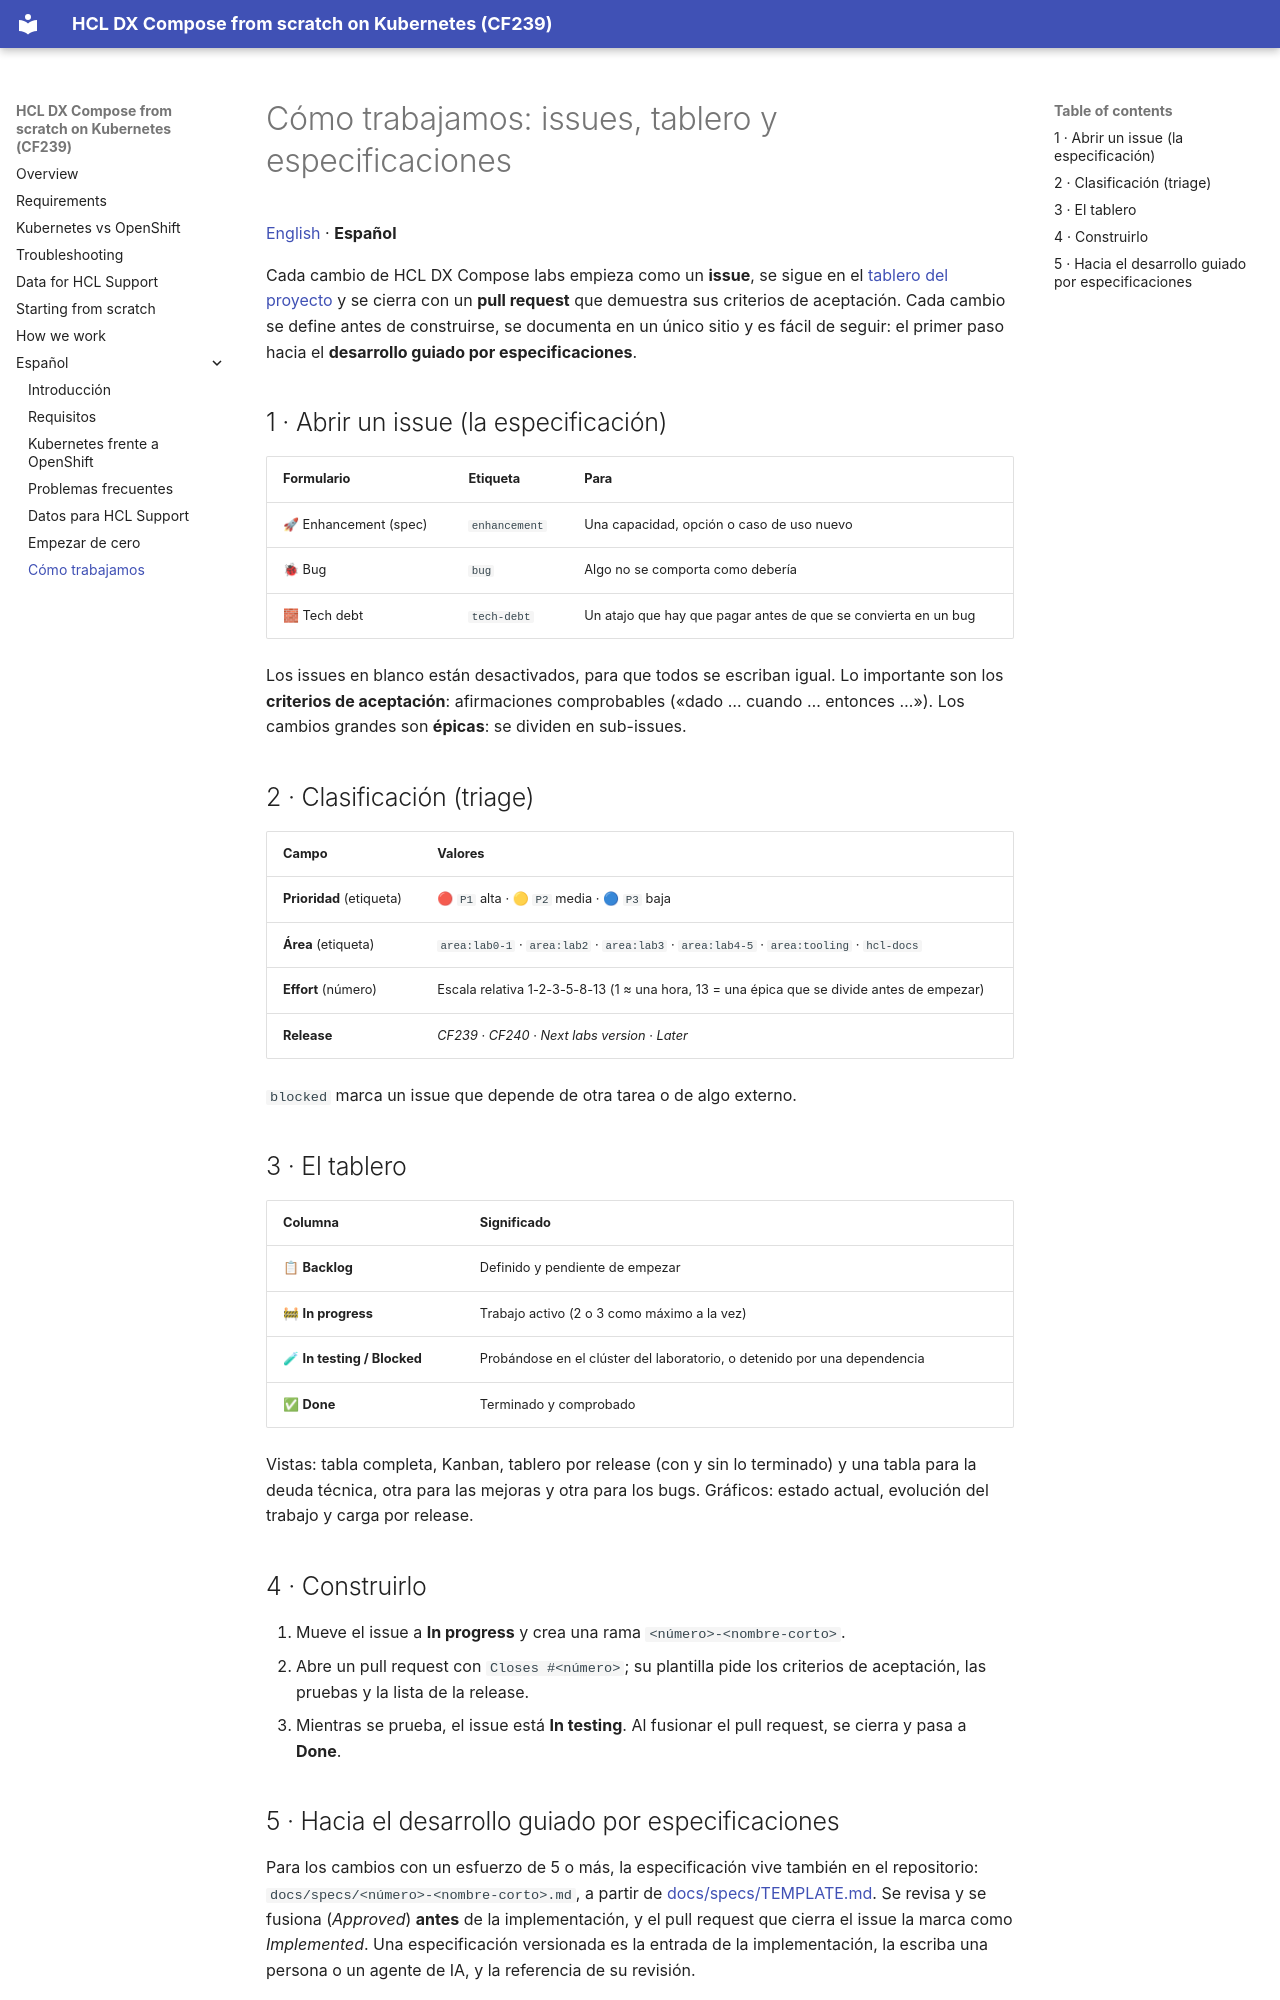

repository: europesip/hcl-dx-compose-labs · page: workflow.es/index.html · generator: mkdocs

# Cómo trabajamos: issues, tablero y especificaciones

<p><a href="workflow.md">English</a> · <b>Español</b></p>

Cada cambio de HCL DX Compose labs empieza como un **issue**, se sigue en el [tablero del proyecto](https://github.com/orgs/europesip/projects/4) y se cierra con un
**pull request** que demuestra sus criterios de aceptación. Cada cambio se define antes de construirse, se documenta
en un único sitio y es fácil de seguir: el primer paso hacia el **desarrollo guiado por especificaciones**.

## 1 · Abrir un issue (la especificación)

| Formulario | Etiqueta | Para |
|---|---|---|
| 🚀 Enhancement (spec) | `enhancement` | Una capacidad, opción o caso de uso nuevo |
| 🐞 Bug | `bug` | Algo no se comporta como debería |
| 🧱 Tech debt | `tech-debt` | Un atajo que hay que pagar antes de que se convierta en un bug |

Los issues en blanco están desactivados, para que todos se escriban igual. Lo importante son los **criterios de
aceptación**: afirmaciones comprobables («dado … cuando … entonces …»). Los cambios grandes son **épicas**: se dividen
en sub-issues.

## 2 · Clasificación (triage)

| Campo | Valores |
|---|---|
| **Prioridad** (etiqueta) | 🔴 `P1` alta · 🟡 `P2` media · 🔵 `P3` baja |
| **Área** (etiqueta) | `area:lab0-1` · `area:lab2` · `area:lab3` · `area:lab4-5` · `area:tooling` · `hcl-docs` |
| **Effort** (número) | Escala relativa 1-2-3-5-8-13 (1 ≈ una hora, 13 = una épica que se divide antes de empezar) |
| **Release** | *CF239* · *CF240* · *Next labs version* · *Later* |

`blocked` marca un issue que depende de otra tarea o de algo externo.

## 3 · El tablero

| Columna | Significado |
|---|---|
| 📋 **Backlog** | Definido y pendiente de empezar |
| 🚧 **In progress** | Trabajo activo (2 o 3 como máximo a la vez) |
| 🧪 **In testing / Blocked** | Probándose en el clúster del laboratorio, o detenido por una dependencia |
| ✅ **Done** | Terminado y comprobado |

Vistas: tabla completa, Kanban, tablero por release (con y sin lo terminado) y una tabla para la deuda técnica, otra
para las mejoras y otra para los bugs. Gráficos: estado actual, evolución del trabajo y carga por release.

## 4 · Construirlo

1. Mueve el issue a **In progress** y crea una rama `<número>-<nombre-corto>`.
2. Abre un pull request con `Closes #<número>`; su plantilla pide los criterios de aceptación, las pruebas y la lista
   de la release.
3. Mientras se prueba, el issue está **In testing**. Al fusionar el pull request, se cierra y pasa a **Done**.
